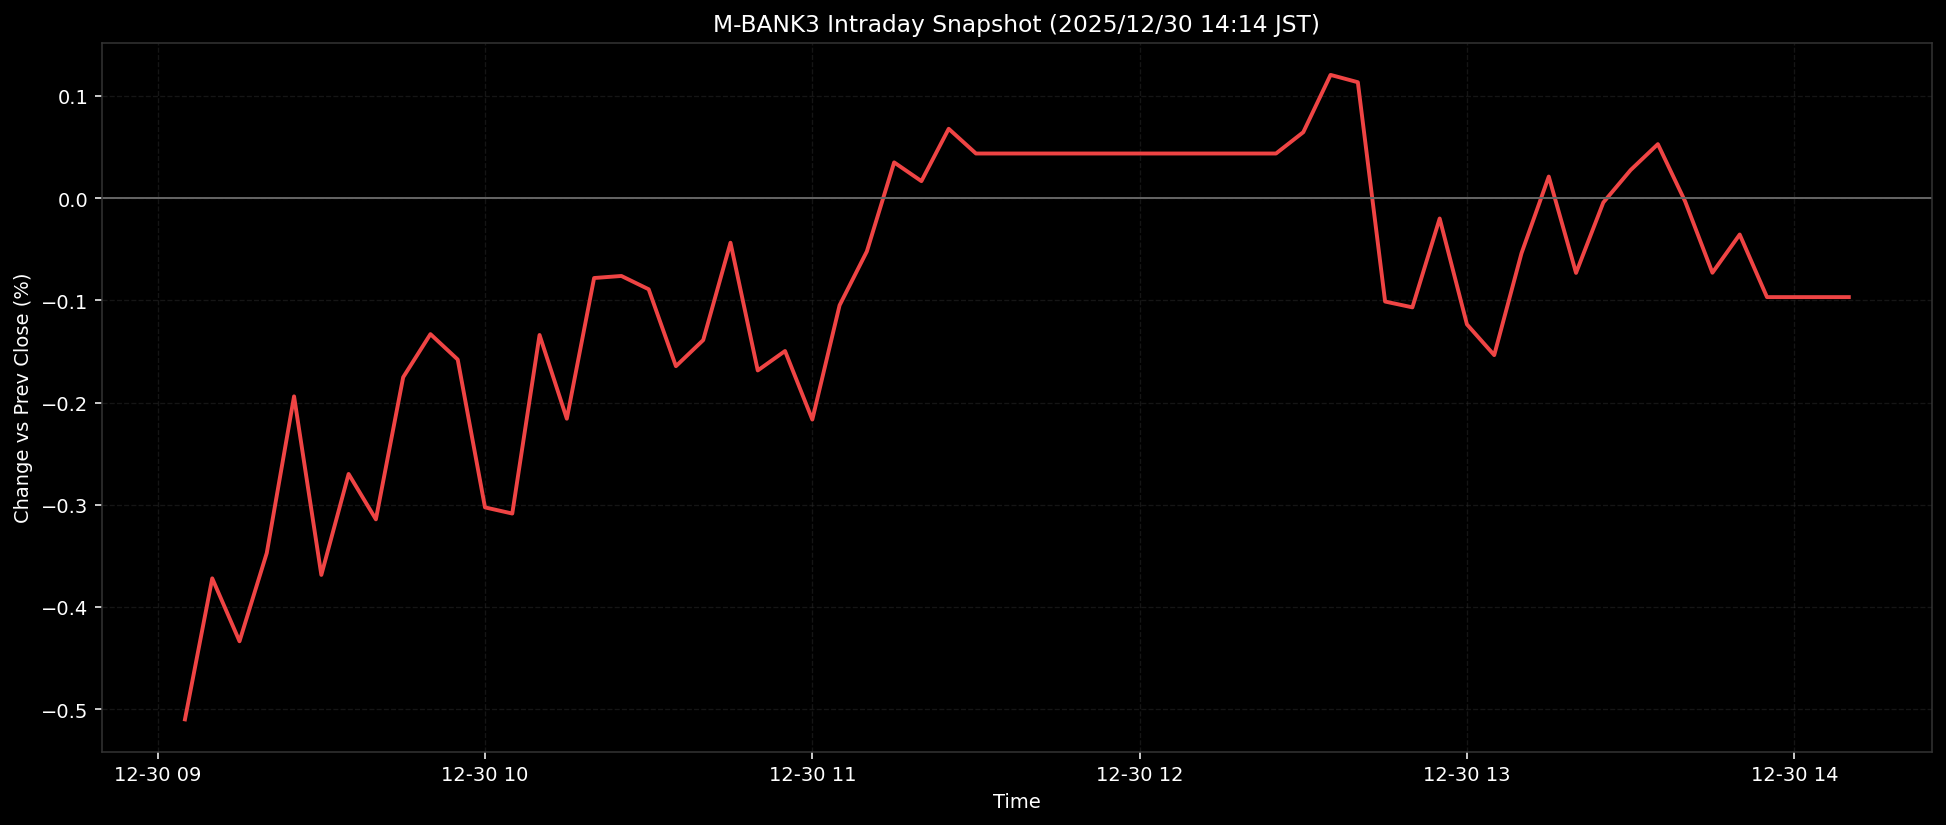

The data file committed next to this chart (first rows):
ts, pct
2025-12-30T09:05:00+0900, -0.51
2025-12-30T09:10:00+0900, -0.372
2025-12-30T09:15:00+0900, -0.4336
2025-12-30T09:20:00+0900, -0.3472
2025-12-30T09:25:00+0900, -0.194
2025-12-30T09:30:00+0900, -0.3687
2025-12-30T09:35:00+0900, -0.2699
2025-12-30T09:40:00+0900, -0.3143
2025-12-30T09:45:00+0900, -0.1753
2025-12-30T09:50:00+0900, -0.133
2025-12-30T09:55:00+0900, -0.1579
2025-12-30T10:00:00+0900, -0.3026
2025-12-30T10:05:00+0900, -0.3086
2025-12-30T10:10:00+0900, -0.1339
2025-12-30T10:15:00+0900, -0.2158
2025-12-30T10:20:00+0900, -0.0781
2025-12-30T10:25:00+0900, -0.0761
2025-12-30T10:30:00+0900, -0.0891
2025-12-30T10:35:00+0900, -0.1644
2025-12-30T10:40:00+0900, -0.1389
2025-12-30T10:45:00+0900, -0.0436
2025-12-30T10:50:00+0900, -0.1686
2025-12-30T10:55:00+0900, -0.1496
2025-12-30T11:00:00+0900, -0.2166
2025-12-30T11:05:00+0900, -0.1048
2025-12-30T11:10:00+0900, -0.0521
2025-12-30T11:15:00+0900, 0.035
2025-12-30T11:20:00+0900, 0.0167
2025-12-30T11:25:00+0900, 0.0679
2025-12-30T11:30:00+0900, 0.0437
2025-12-30T11:35:00+0900, 0.0437
2025-12-30T11:40:00+0900, 0.0437
2025-12-30T11:45:00+0900, 0.0437
2025-12-30T11:50:00+0900, 0.0437
2025-12-30T11:55:00+0900, 0.0437
2025-12-30T12:00:00+0900, 0.0437
2025-12-30T12:05:00+0900, 0.0437
2025-12-30T12:10:00+0900, 0.0437
2025-12-30T12:15:00+0900, 0.0437
2025-12-30T12:20:00+0900, 0.0437
2025-12-30T12:25:00+0900, 0.0437
2025-12-30T12:30:00+0900, 0.0646
2025-12-30T12:35:00+0900, 0.1206
2025-12-30T12:40:00+0900, 0.1135
2025-12-30T12:45:00+0900, -0.1012
2025-12-30T12:50:00+0900, -0.1068
2025-12-30T12:55:00+0900, -0.0199
2025-12-30T13:00:00+0900, -0.1235
2025-12-30T13:05:00+0900, -0.1536
2025-12-30T13:10:00+0900, -0.0539
2025-12-30T13:15:00+0900, 0.0212
2025-12-30T13:20:00+0900, -0.0731
2025-12-30T13:25:00+0900, -0.0042
2025-12-30T13:30:00+0900, 0.0275
2025-12-30T13:35:00+0900, 0.0529
2025-12-30T13:40:00+0900, -0.0032
2025-12-30T13:45:00+0900, -0.073
2025-12-30T13:50:00+0900, -0.0356
2025-12-30T13:55:00+0900, -0.0968
2025-12-30T14:00:00+0900, -0.0968
... 2 more rows
